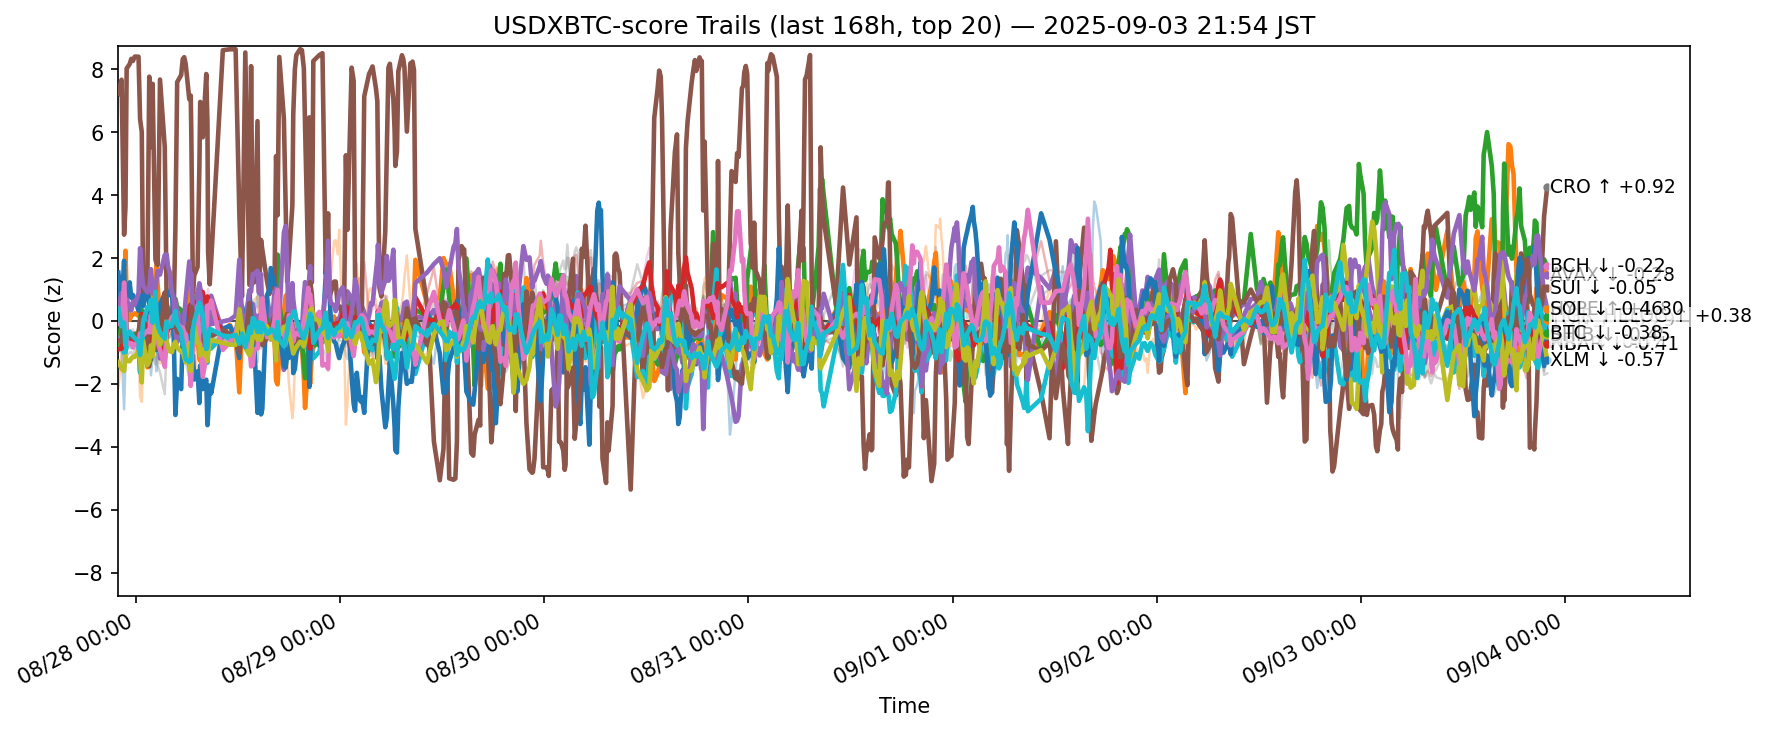

The file beside this chart, header and first rows:
ts, side, symbol, score
2025-08-27 12:55:53.125167+00:00, usdxbtc, ADA, -0.9433
2025-08-27 12:55:53.125167+00:00, usdxbtc, AVAX, 1.2
2025-08-27 12:55:53.125167+00:00, usdxbtc, BCH, -0.7654
2025-08-27 12:55:53.125167+00:00, usdxbtc, BNB, -0.3734
2025-08-27 12:55:53.125167+00:00, usdxbtc, BTC, -0.5535
2025-08-27 12:55:53.125167+00:00, usdxbtc, CRO, 7.223
2025-08-27 12:55:53.125167+00:00, usdxbtc, DOGE, -1.002
2025-08-27 12:55:53.125167+00:00, usdxbtc, ETH, -0.1823
2025-08-27 12:55:53.125167+00:00, usdxbtc, HBAR, -0.5789
2025-08-27 12:55:53.125167+00:00, usdxbtc, HYPE, 1.537
2025-08-27 12:55:53.125167+00:00, usdxbtc, LINK, -2.118
2025-08-27 12:55:53.125167+00:00, usdxbtc, LTC, -0.3392
2025-08-27 12:55:53.125167+00:00, usdxbtc, SHIB, -0.9022
2025-08-27 12:55:53.125167+00:00, usdxbtc, SOL, 0.4477
2025-08-27 12:55:53.125167+00:00, usdxbtc, SUI, -0.6105
2025-08-27 12:55:53.125167+00:00, usdxbtc, TON, -0.04714
2025-08-27 12:55:53.125167+00:00, usdxbtc, TRX, -0.5717
2025-08-27 12:55:53.125167+00:00, usdxbtc, UNI, -0.9606
2025-08-27 12:55:53.125167+00:00, usdxbtc, XLM, -1.307
2025-08-27 12:55:53.125167+00:00, usdxbtc, XRP, 0.3959
2025-08-27 13:18:22.403154+00:00, usdxbtc, ADA, -0.8782
2025-08-27 13:18:22.403154+00:00, usdxbtc, AVAX, 1.104
2025-08-27 13:18:22.403154+00:00, usdxbtc, BCH, -0.07364
2025-08-27 13:18:22.403154+00:00, usdxbtc, BNB, -0.5593
2025-08-27 13:18:22.403154+00:00, usdxbtc, BTC, -0.6975
2025-08-27 13:18:22.403154+00:00, usdxbtc, CRO, 7.668
2025-08-27 13:18:22.403154+00:00, usdxbtc, DOGE, -0.3522
2025-08-27 13:18:22.403154+00:00, usdxbtc, ETH, -0.3122
2025-08-27 13:18:22.403154+00:00, usdxbtc, HBAR, -0.587
2025-08-27 13:18:22.403154+00:00, usdxbtc, HYPE, 0.4097
2025-08-27 13:18:22.403154+00:00, usdxbtc, LINK, -1.1
2025-08-27 13:18:22.403154+00:00, usdxbtc, LTC, -0.9716
2025-08-27 13:18:22.403154+00:00, usdxbtc, SHIB, -0.8824
2025-08-27 13:18:22.403154+00:00, usdxbtc, SOL, 0.8836
2025-08-27 13:18:22.403154+00:00, usdxbtc, SUI, -0.6592
2025-08-27 13:18:22.403154+00:00, usdxbtc, TON, -0.1673
2025-08-27 13:18:22.403154+00:00, usdxbtc, TRX, -0.6066
2025-08-27 13:18:22.403154+00:00, usdxbtc, UNI, -1.072
2025-08-27 13:18:22.403154+00:00, usdxbtc, XLM, -1.522
2025-08-27 13:18:22.403154+00:00, usdxbtc, XRP, -0.155
2025-08-27 13:36:12.062068+00:00, usdxbtc, ADA, -2.811
2025-08-27 13:36:12.062068+00:00, usdxbtc, AVAX, 0.9817
2025-08-27 13:36:12.062068+00:00, usdxbtc, BCH, 0.6988
2025-08-27 13:36:12.062068+00:00, usdxbtc, BNB, 0.006252
2025-08-27 13:36:12.062068+00:00, usdxbtc, BTC, -0.5072
2025-08-27 13:36:12.062068+00:00, usdxbtc, CRO, 2.742
2025-08-27 13:36:12.062068+00:00, usdxbtc, DOGE, -0.08155
2025-08-27 13:36:12.062068+00:00, usdxbtc, ETH, -0.002417
2025-08-27 13:36:12.062068+00:00, usdxbtc, HBAR, -1.026
2025-08-27 13:36:12.062068+00:00, usdxbtc, HYPE, 1.912
2025-08-27 13:36:12.062068+00:00, usdxbtc, LINK, 0.05981
2025-08-27 13:36:12.062068+00:00, usdxbtc, LTC, -0.9238
2025-08-27 13:36:12.062068+00:00, usdxbtc, SHIB, -0.4692
2025-08-27 13:36:12.062068+00:00, usdxbtc, SOL, -0.6137
2025-08-27 13:36:12.062068+00:00, usdxbtc, SUI, 0.05587
2025-08-27 13:36:12.062068+00:00, usdxbtc, TON, 1.219
2025-08-27 13:36:12.062068+00:00, usdxbtc, TRX, -0.1447
2025-08-27 13:36:12.062068+00:00, usdxbtc, UNI, -0.2213
2025-08-27 13:36:12.062068+00:00, usdxbtc, XLM, -1.593
2025-08-27 13:36:12.062068+00:00, usdxbtc, XRP, -0.05542
... 12,400 more rows
